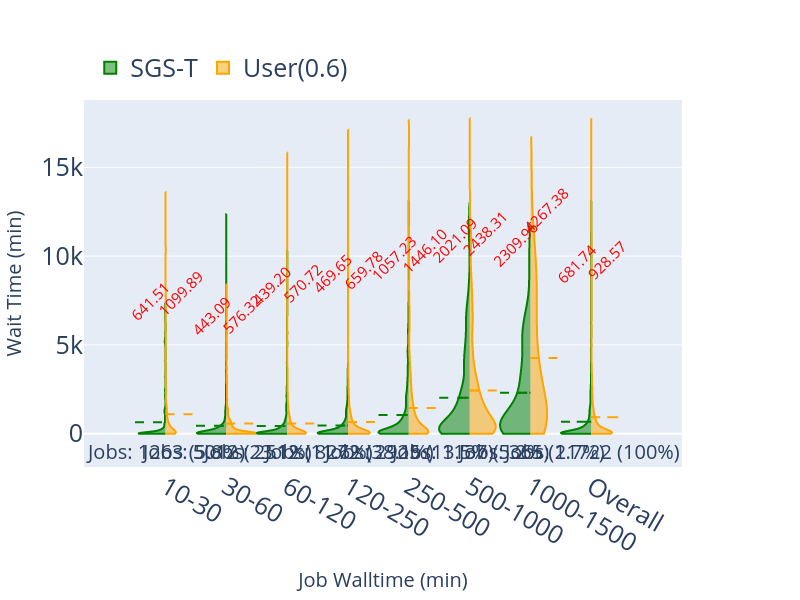

The file beside this chart, header and first rows:
Walltime (min), User(0.6), SGS-T, Percent Improvement, Job Count
10-30, 1100, 641.5, 41.7, 1263 (5.8)
30-60, 576.3, 443.1, 23.1, 5012 (23.1)
60-120, 570.7, 439.2, 23.0, 2512 (11.6)
120-250, 659.8, 469.7, 28.8, 8272 (38.1)
250-500, 1446, 1057, 26.9, 2925 (13.5)
500-1000, 2438, 2021, 17.1, 1137 (5.2)
1000-1500, 4267, 2310, 45.9, 365 (1.7)
Overall, 928.6, 681.7, 26.6, 21722
